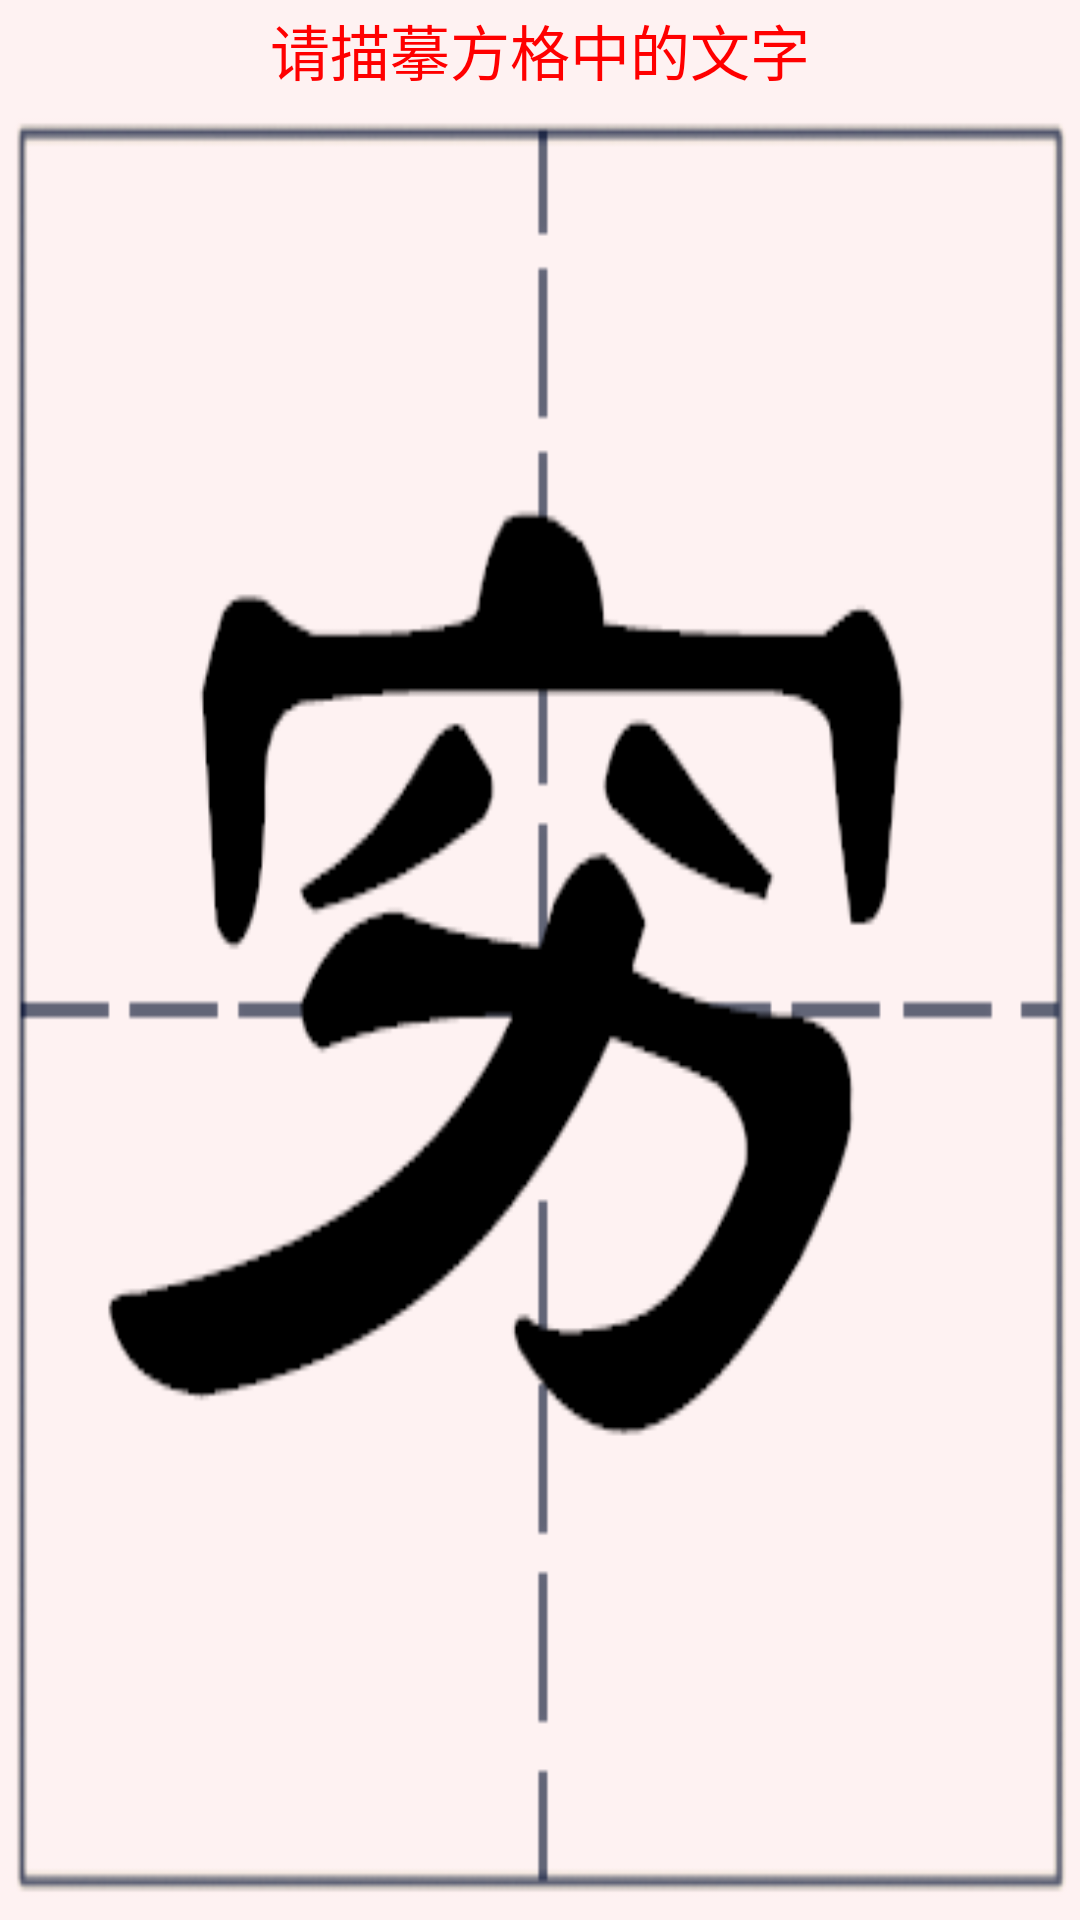

The Android layout XML behind this screen, and the referenced resources:
<!-- AndroidManifest.xml: fallback theme Theme.MaterialComponents.DayNight.NoActionBar -->
<!-- res/layout/activity_add11.xml -->
<?xml version="1.0" encoding="utf-8"?>
<LinearLayout xmlns:android="http://schemas.android.com/apk/res/android"
	android:orientation="vertical"
	android:layout_width="fill_parent"
	android:layout_height="fill_parent"
	android:gravity="center_horizontal"
	>
<TextView
    android:id="@+id/te1"
	android:layout_width="fill_parent"
	android:layout_height="50dp"
	android:text="请描摹方格中的文字"
	 android:background="@drawable/bai"
	 android:gravity="center"
	  android:textColor="#ff0000"
	 android:textSize="20dp"
	 android:layout_weight="1.0"/>

<android.gesture.GestureOverlayView
	android:id="@+id/gesture"
	android:layout_width="fill_parent"
	android:layout_height="fill_parent"
	android:gestureStrokeType="multiple"
	android:background="@drawable/fangge11"
	android:layout_weight="2.0" />
</LinearLayout>
<!-- resources referenced by this layout -->
<resources>
  <!-- drawable bai: png bitmap (drawable, 490 bytes) -->
  <!-- drawable fangge11: png bitmap (drawable, 13730 bytes) -->
</resources>
